Image classification data set "dataset" (RageQuitters/Mahjong on GitHub). Class labels (34): 1 bam, 1 CHAR, 1 dot, 2 bam, 2 CHAR, 2 dot, 3 bam, 3 CHAR, 3 dot, 4 bam, 4 CHAR, 4 dot, 5 bam, 5 CHAR, 5 dot, 6 bam, 6 CHAR, 6 dot, 7 bam, 7 CHAR, 7 dot, 8 bam, 8 CHAR, 8 dot, 9 bam, 9 CHAR, 9 dot, east wind tile, green dragon tile, north wind tile, red dragon tile, south wind tile, west wind tile, white dragon tile.

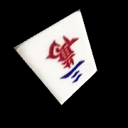
Label: 3 CHAR

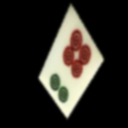
Label: 6 dot

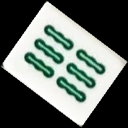
Label: 6 bam

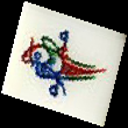
Label: 1 bam

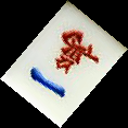
Label: 1 CHAR

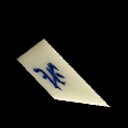
Label: north wind tile
